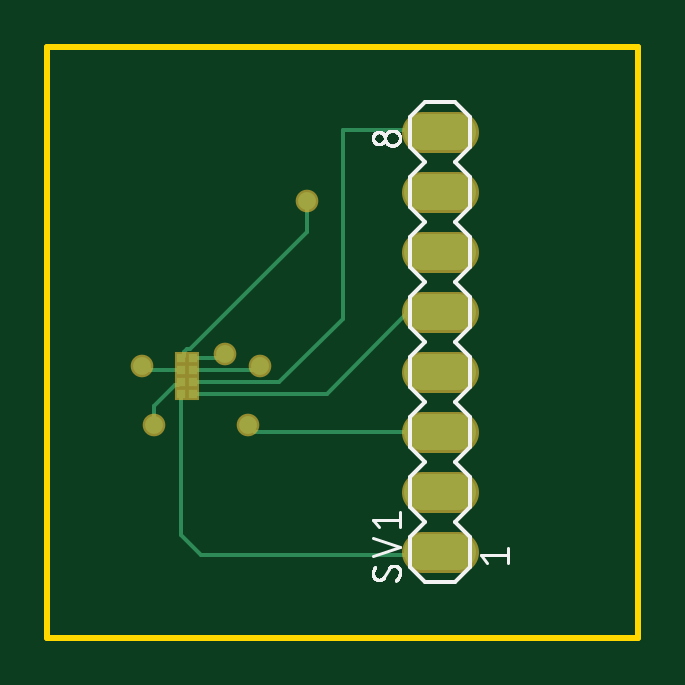
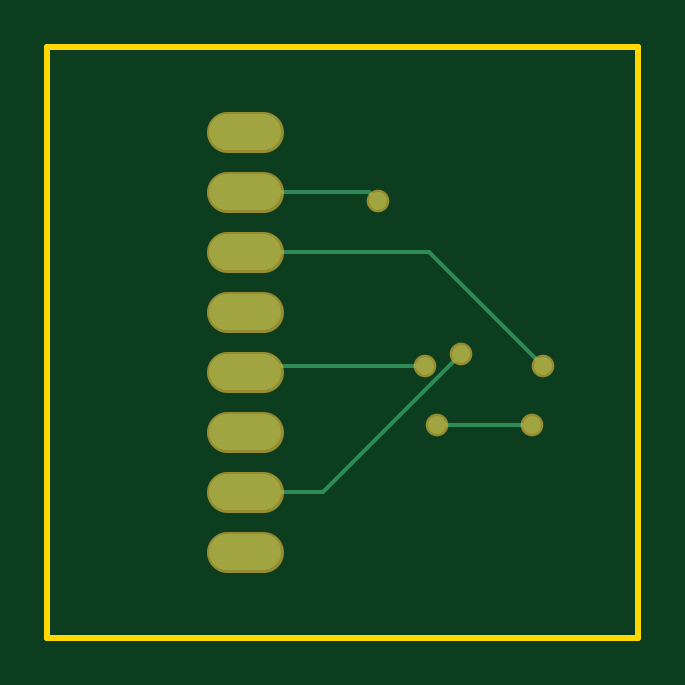
Circuit board: 9 layer files. Board 25.0 x 25.0 mm.
- bottom_copper: copper_bottom.gbr (1000 bytes)
- top_copper: copper_top.gbr (1826 bytes)
- outline: profile.gbr (361 bytes)
- bottom_silk: silkscreen_bottom.gbr (274 bytes)
- top_silk: silkscreen_top.gbr (11904 bytes)
- bottom_mask: soldermask_bottom.gbr (731 bytes)
- top_mask: soldermask_top.gbr (908 bytes)
- paste: solderpaste_bottom.gbr (271 bytes)
- paste: solderpaste_top.gbr (448 bytes)

=== bottom_copper: copper_bottom.gbr ===
G04 EAGLE Gerber X2 export*
%TF.Part,Single*%
%TF.FileFunction,Copper,L2,Bot,Mixed*%
%TF.FilePolarity,Positive*%
%TF.GenerationSoftware,Autodesk,EAGLE,8.7.1*%
%TF.CreationDate,2018-04-13T05:08:31Z*%
G75*
%MOMM*%
%FSLAX34Y34*%
%LPD*%
%AMOC8*
5,1,8,0,0,1.08239X$1,22.5*%
G01*
%ADD10C,1.524000*%
%ADD11C,0.756400*%
%ADD12C,0.152400*%


D10*
X174020Y36200D02*
X158780Y36200D01*
X158780Y61600D02*
X174020Y61600D01*
X174020Y87000D02*
X158780Y87000D01*
X158780Y112400D02*
X174020Y112400D01*
X174020Y137800D02*
X158780Y137800D01*
X158780Y163200D02*
X174020Y163200D01*
X174020Y188600D02*
X158780Y188600D01*
X158780Y214000D02*
X174020Y214000D01*
D11*
X45000Y90000D03*
D12*
X85000Y90000D01*
D11*
X85000Y90000D03*
D12*
X88200Y163200D02*
X166400Y163200D01*
X88200Y163200D02*
X40000Y115000D01*
D11*
X40000Y115000D03*
X110000Y185000D03*
D12*
X113600Y188600D01*
X166400Y188600D01*
D11*
X75000Y120000D03*
D12*
X133400Y61600D01*
X166400Y61600D01*
D11*
X90000Y115000D03*
D12*
X163800Y115000D01*
X166400Y112400D01*
M02*

=== top_copper: copper_top.gbr ===
G04 EAGLE Gerber X2 export*
%TF.Part,Single*%
%TF.FileFunction,Copper,L1,Top,Mixed*%
%TF.FilePolarity,Positive*%
%TF.GenerationSoftware,Autodesk,EAGLE,8.7.1*%
%TF.CreationDate,2018-04-13T05:08:31Z*%
G75*
%MOMM*%
%FSLAX34Y34*%
%LPD*%
%AMOC8*
5,1,8,0,0,1.08239X$1,22.5*%
G01*
%ADD10C,1.524000*%
%ADD11R,0.350000X0.350000*%
%ADD12C,0.152400*%
%ADD13C,0.756400*%


D10*
X174020Y36200D02*
X158780Y36200D01*
X158780Y61600D02*
X174020Y61600D01*
X174020Y87000D02*
X158780Y87000D01*
X158780Y112400D02*
X174020Y112400D01*
X174020Y137800D02*
X158780Y137800D01*
X158780Y163200D02*
X174020Y163200D01*
X174020Y188600D02*
X158780Y188600D01*
X158780Y214000D02*
X174020Y214000D01*
D11*
X56489Y103186D03*
X56489Y108186D03*
X56489Y113186D03*
X56489Y118186D03*
X61489Y103186D03*
X61489Y108186D03*
X61489Y113186D03*
X61489Y118186D03*
D12*
X56489Y103186D02*
X56489Y43511D01*
X65000Y35000D01*
X165200Y35000D01*
X166400Y36200D01*
D13*
X45000Y90000D03*
D12*
X55271Y106968D02*
X56489Y108186D01*
X55271Y106968D02*
X53897Y106968D01*
X45000Y98071D01*
X45000Y90000D01*
D13*
X85000Y90000D03*
D12*
X88000Y87000D01*
X166400Y87000D01*
D13*
X40000Y115000D03*
D12*
X41814Y113186D01*
X56489Y113186D01*
X110000Y171697D02*
X110000Y185000D01*
D13*
X110000Y185000D03*
D12*
X57707Y119404D02*
X56489Y118186D01*
X57707Y119404D02*
X57707Y120778D01*
X58897Y121968D01*
X60271Y121968D01*
X110000Y171697D01*
X73186Y118186D02*
X61489Y118186D01*
X73186Y118186D02*
X75000Y120000D01*
D13*
X75000Y120000D03*
D12*
X88186Y113186D02*
X61489Y113186D01*
X88186Y113186D02*
X90000Y115000D01*
D13*
X90000Y115000D03*
D12*
X98186Y108186D02*
X61489Y108186D01*
X125000Y135000D02*
X125000Y215000D01*
X165400Y215000D01*
X166400Y214000D01*
X125000Y135000D02*
X98186Y108186D01*
X118186Y103186D02*
X61489Y103186D01*
X152800Y137800D02*
X166400Y137800D01*
X152800Y137800D02*
X118186Y103186D01*
M02*

=== outline: profile.gbr ===
G04 EAGLE Gerber X2 export*
%TF.Part,Single*%
%TF.FileFunction,Profile,NP*%
%TF.FilePolarity,Positive*%
%TF.GenerationSoftware,Autodesk,EAGLE,8.7.1*%
%TF.CreationDate,2018-04-13T05:08:31Z*%
G75*
%MOMM*%
%FSLAX34Y34*%
%LPD*%
%AMOC8*
5,1,8,0,0,1.08239X$1,22.5*%
G01*
%ADD10C,0.254000*%


D10*
X0Y0D02*
X250000Y0D01*
X250000Y250000D01*
X0Y250000D01*
X0Y0D01*
M02*

=== bottom_silk: silkscreen_bottom.gbr ===
G04 EAGLE Gerber X2 export*
%TF.Part,Single*%
%TF.FileFunction,Legend,Bot,1*%
%TF.FilePolarity,Positive*%
%TF.GenerationSoftware,Autodesk,EAGLE,8.7.1*%
%TF.CreationDate,2018-04-13T05:08:31Z*%
G75*
%MOMM*%
%FSLAX34Y34*%
%LPD*%
%AMOC8*
5,1,8,0,0,1.08239X$1,22.5*%
G01*


M02*

=== top_silk: silkscreen_top.gbr (11904 bytes, source omitted) ===
=== bottom_mask: soldermask_bottom.gbr ===
G04 EAGLE Gerber X2 export*
%TF.Part,Single*%
%TF.FileFunction,Soldermask,Bot,1*%
%TF.FilePolarity,Negative*%
%TF.GenerationSoftware,Autodesk,EAGLE,8.7.1*%
%TF.CreationDate,2018-04-13T05:08:31Z*%
G75*
%MOMM*%
%FSLAX34Y34*%
%LPD*%
%AMOC8*
5,1,8,0,0,1.08239X$1,22.5*%
G01*
%ADD10C,1.727200*%
%ADD11C,0.959600*%


D10*
X174020Y36200D02*
X158780Y36200D01*
X158780Y61600D02*
X174020Y61600D01*
X174020Y87000D02*
X158780Y87000D01*
X158780Y112400D02*
X174020Y112400D01*
X174020Y137800D02*
X158780Y137800D01*
X158780Y163200D02*
X174020Y163200D01*
X174020Y188600D02*
X158780Y188600D01*
X158780Y214000D02*
X174020Y214000D01*
D11*
X45000Y90000D03*
X85000Y90000D03*
X40000Y115000D03*
X110000Y185000D03*
X75000Y120000D03*
X90000Y115000D03*
M02*

=== top_mask: soldermask_top.gbr ===
G04 EAGLE Gerber X2 export*
%TF.Part,Single*%
%TF.FileFunction,Soldermask,Top,1*%
%TF.FilePolarity,Negative*%
%TF.GenerationSoftware,Autodesk,EAGLE,8.7.1*%
%TF.CreationDate,2018-04-13T05:08:31Z*%
G75*
%MOMM*%
%FSLAX34Y34*%
%LPD*%
%AMOC8*
5,1,8,0,0,1.08239X$1,22.5*%
G01*
%ADD10C,1.727200*%
%ADD11R,0.553200X0.553200*%
%ADD12C,0.959600*%


D10*
X174020Y36200D02*
X158780Y36200D01*
X158780Y61600D02*
X174020Y61600D01*
X174020Y87000D02*
X158780Y87000D01*
X158780Y112400D02*
X174020Y112400D01*
X174020Y137800D02*
X158780Y137800D01*
X158780Y163200D02*
X174020Y163200D01*
X174020Y188600D02*
X158780Y188600D01*
X158780Y214000D02*
X174020Y214000D01*
D11*
X56489Y103186D03*
X56489Y108186D03*
X56489Y113186D03*
X56489Y118186D03*
X61489Y103186D03*
X61489Y108186D03*
X61489Y113186D03*
X61489Y118186D03*
D12*
X45000Y90000D03*
X85000Y90000D03*
X40000Y115000D03*
X110000Y185000D03*
X75000Y120000D03*
X90000Y115000D03*
M02*

=== paste: solderpaste_bottom.gbr ===
G04 EAGLE Gerber X2 export*
%TF.Part,Single*%
%TF.FileFunction,Paste,Bot*%
%TF.FilePolarity,Positive*%
%TF.GenerationSoftware,Autodesk,EAGLE,8.7.1*%
%TF.CreationDate,2018-04-13T05:08:31Z*%
G75*
%MOMM*%
%FSLAX34Y34*%
%LPD*%
%AMOC8*
5,1,8,0,0,1.08239X$1,22.5*%
G01*


M02*

=== paste: solderpaste_top.gbr ===
G04 EAGLE Gerber X2 export*
%TF.Part,Single*%
%TF.FileFunction,Paste,Top*%
%TF.FilePolarity,Positive*%
%TF.GenerationSoftware,Autodesk,EAGLE,8.7.1*%
%TF.CreationDate,2018-04-13T05:08:31Z*%
G75*
%MOMM*%
%FSLAX34Y34*%
%LPD*%
%AMOC8*
5,1,8,0,0,1.08239X$1,22.5*%
G01*
%ADD10R,0.350000X0.350000*%


D10*
X56489Y103186D03*
X56489Y108186D03*
X56489Y113186D03*
X56489Y118186D03*
X61489Y103186D03*
X61489Y108186D03*
X61489Y113186D03*
X61489Y118186D03*
M02*

